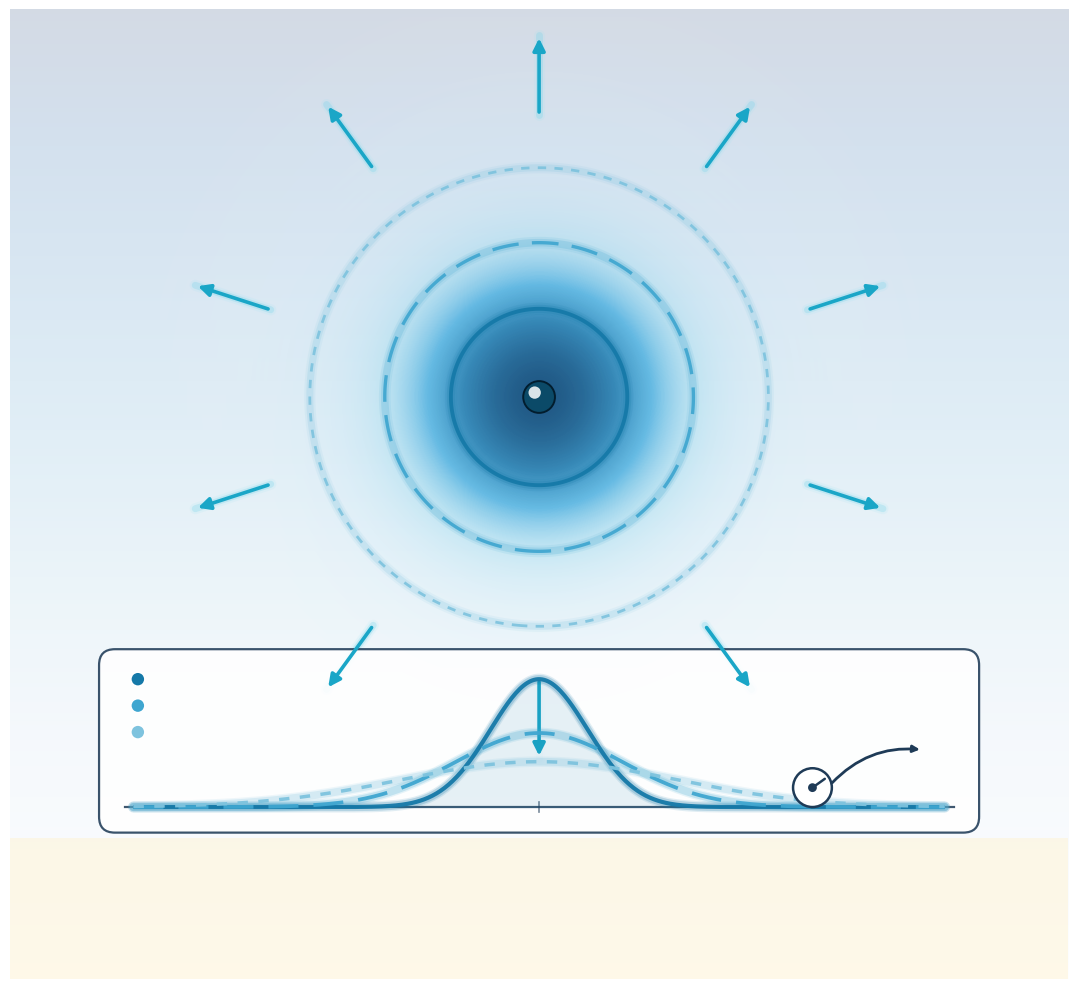

Recreate this plot in Python. (Note: this script raises an exception after producing the figure.)
"""
Mobility channel alone — visual-only illustration.

Metaphor: ink-drop diffusion.  A density source at the center spreads
outward smoothly.  Three time-snapshot rings (t1 < t2 < t3) are drawn
concentrically — the profile is tight and bright at t1, wider and
dimmer at t2, widest and dimmest at t3 — the self-similar spreading
signature of the porous-medium / Barenblatt equation.

Radial outward flow arrows ring the density cloud.  A small 1D cross-
section inset at the bottom shows the stacked profiles (tall-narrow
→ short-broad) to reinforce "mass conserved, spatial extent grows."
"""

from __future__ import annotations

import os
import numpy as np
import matplotlib.pyplot as plt
from matplotlib.patches import (
    Rectangle, FancyBboxPatch, Circle, FancyArrowPatch,
)
from matplotlib.colors import LinearSegmentedColormap

OUT = r"C:\Users\allen\GitHub\Event Density\docs\figures\atlas\Mobility_alone.png"


def build():
    fig, ax = plt.subplots(figsize=(11, 10), dpi=220)

    # ---- backdrop --------------------------------------------------
    grad = np.linspace(0, 1, 500).reshape(-1, 1)
    grad = np.tile(grad, (1, 500))
    ax.imshow(grad, extent=[0, 12, 0, 11], aspect="auto",
              cmap="Blues_r", alpha=0.18, zorder=0)
    ax.add_patch(Rectangle((0, 0), 12, 1.6,
                           facecolor="#fff4d6", alpha=0.55, zorder=0))

    # =============================================================
    # Main panel: 2D density cloud (top, ~y >= 3.5)
    # =============================================================
    cx, cy = 6.0, 6.6
    panel_R = 4.0

    # ---- rendered 2D Gaussian density field -----------------------
    N = 700
    xs = np.linspace(cx - panel_R - 0.3, cx + panel_R + 0.3, N)
    ys = np.linspace(cy - panel_R - 0.3, cy + panel_R + 0.3, N)
    X, Y = np.meshgrid(xs, ys)
    sigma = 0.90  # the "t1" tight core
    Z1 = np.exp(-((X - cx) ** 2 + (Y - cy) ** 2) / (2 * sigma ** 2))
    # composite with broader snapshots (wider sigmas) to suggest the
    # diffusing stack
    Z = Z1.copy()
    for s, w in [(1.35, 0.55), (1.95, 0.30), (2.70, 0.18)]:
        Z += w * np.exp(-((X - cx) ** 2 + (Y - cy) ** 2) / (2 * s ** 2))
    Z = Z / Z.max()

    cmap = LinearSegmentedColormap.from_list(
        "mobility_teal",
        [
            (0.00, (1.0, 1.0, 1.0, 0.0)),
            (0.15, (0.83, 0.93, 0.98, 0.22)),
            (0.35, (0.62, 0.86, 0.94, 0.50)),
            (0.55, (0.25, 0.67, 0.87, 0.85)),
            (0.75, (0.10, 0.47, 0.68, 0.95)),
            (1.00, (0.04, 0.28, 0.47, 1.00)),
        ],
    )
    ax.imshow(
        Z, extent=[xs[0], xs[-1], ys[0], ys[-1]],
        origin="lower", cmap=cmap, alpha=0.90, zorder=2,
        interpolation="bilinear",
    )

    # ---- three time-snapshot rings (tight → broad) ----------------
    # Represent as iso-contours of Gaussians at three widths, each with
    # a distinct line style to read as "time snapshots."
    snapshots = [
        (1.00, "#1579a8", 2.8, (0, ())),         # t1 solid
        (1.75, "#3fa6d0", 2.4, (0, (8, 4))),     # t2 dashed
        (2.60, "#7ec3de", 2.0, (0, (3, 3))),     # t3 dotted
    ]
    for sig, col, lw, style in snapshots:
        # halo underlay
        Zring = np.exp(-((X - cx) ** 2 + (Y - cy) ** 2) / (2 * sig ** 2))
        for lw_halo, a in [(lw + 6, 0.10), (lw + 3, 0.20)]:
            ax.contour(X, Y, Zring,
                       levels=[np.exp(-0.5)],
                       colors=col, linewidths=lw_halo,
                       linestyles="solid", alpha=a, zorder=4)
        ax.contour(X, Y, Zring,
                   levels=[np.exp(-0.5)],
                   colors=col, linewidths=lw,
                   linestyles=[style], alpha=0.92, zorder=5)

    # ---- central source marker ------------------------------------
    ax.add_patch(Circle((cx, cy), 0.18,
                        facecolor="#0b4a68",
                        edgecolor="#021d2e", lw=1.4, zorder=9))
    ax.add_patch(Circle((cx - 0.05, cy + 0.05), 0.07,
                        facecolor="white", alpha=0.85, zorder=10))

    # ---- radial outward flow arrows -------------------------------
    n_arrows = 10
    for k in range(n_arrows):
        th = (k + 0.5) * 2 * np.pi / n_arrows
        r0 = 3.2
        r1 = 4.1
        p0 = (cx + r0 * np.cos(th), cy + r0 * np.sin(th))
        p1 = (cx + r1 * np.cos(th), cy + r1 * np.sin(th))
        # glow
        for lw, col, a in [(8, "#9fe6f3", 0.14),
                           (5, "#6fd2e9", 0.26)]:
            ax.plot([p0[0], p1[0]], [p0[1], p1[1]],
                    color=col, lw=lw, alpha=a,
                    solid_capstyle="round", zorder=3)
        arrow = FancyArrowPatch(
            p0, p1,
            arrowstyle="-|>", mutation_scale=18,
            color="#1aa6c7", lw=2.6, zorder=6,
        )
        ax.add_patch(arrow)

    # =============================================================
    # Bottom inset: 1D profile stack  (y ~ 1.8 to 3.3)
    # =============================================================
    inset_x0, inset_x1 = 1.3, 10.7
    inset_y_base = 1.95
    inset_y_top = 3.55

    # inset panel
    ax.add_patch(FancyBboxPatch(
        (inset_x0 - 0.25, inset_y_base - 0.25),
        inset_x1 - inset_x0 + 0.5,
        inset_y_top - inset_y_base + 0.4,
        boxstyle="round,pad=0.04,rounding_size=0.18",
        facecolor="white", edgecolor="#1f3b57",
        lw=1.6, alpha=0.88, zorder=5,
    ))

    # axes baseline
    ax.plot([inset_x0, inset_x1], [inset_y_base, inset_y_base],
            color="#1f3b57", lw=1.6, alpha=0.85, zorder=6)
    # vertical midline for symmetry hint
    mid_x = (inset_x0 + inset_x1) / 2
    ax.plot([mid_x, mid_x], [inset_y_base - 0.06, inset_y_base + 0.06],
            color="#1f3b57", lw=1.2, alpha=0.6, zorder=6)

    # three profiles — same total integral, narrower → broader
    xs_p = np.linspace(inset_x0 + 0.1, inset_x1 - 0.1, 400)
    profile_top = inset_y_top - 0.15
    scale_y = profile_top - inset_y_base

    for sig, col, lw, style in [
        (0.55, "#1579a8", 3.0, (0, ())),
        (0.95, "#3fa6d0", 2.7, (0, (8, 4))),
        (1.55, "#7ec3de", 2.5, (0, (3, 3))),
    ]:
        peak = 1.0 / (sig * np.sqrt(2 * np.pi))
        amp_norm = 1.0 / (peak)
        gauss = (1.0 / (sig * np.sqrt(2 * np.pi))
                 * np.exp(-((xs_p - mid_x) ** 2) / (2 * sig ** 2)))
        # normalize so each profile reaches a consistent visual scale
        # (peak of narrowest = full height, broader lower)
        norm = gauss / (1.0 / (0.55 * np.sqrt(2 * np.pi)))
        ys_p = inset_y_base + norm * scale_y
        # glow underlay
        for lw_halo, a in [(lw + 5, 0.12), (lw + 3, 0.22)]:
            ax.plot(xs_p, ys_p, color=col, lw=lw_halo,
                    alpha=a, solid_capstyle="round", zorder=6)
        ax.plot(xs_p, ys_p, color=col, lw=lw,
                linestyle=style, alpha=0.95, zorder=7,
                solid_capstyle="round")
        # shaded fill for the narrowest profile only (subtle)
        if sig == 0.55:
            ax.fill_between(xs_p, inset_y_base, ys_p,
                            color=col, alpha=0.10, zorder=6)

    # small arrow indicating "time increases → profile broadens"
    ax.annotate("",
                xy=(inset_x1 - 0.35, inset_y_base + 0.65),
                xytext=(inset_x1 - 1.40, inset_y_base + 0.25),
                arrowprops=dict(arrowstyle="-|>",
                                color="#1f3b57", lw=2.0,
                                connectionstyle="arc3,rad=-0.25"),
                zorder=9)
    # badge at arrow tail = a clock-ish icon (circle + tick)
    tbx, tby = inset_x1 - 1.60, inset_y_base + 0.22
    ax.add_patch(Circle((tbx, tby), 0.22,
                        facecolor="white", edgecolor="#1f3b57",
                        lw=1.8, zorder=10))
    ax.add_patch(Circle((tbx, tby), 0.05,
                        facecolor="#1f3b57", edgecolor="none", zorder=11))
    ax.plot([tbx, tbx + 0.14], [tby, tby + 0.10],
            color="#1f3b57", lw=1.8, solid_capstyle="round", zorder=11)

    # legend dots on the left of the inset for t1/t2/t3
    for i, (col, style) in enumerate(
        [("#1579a8", "solid"),
         ("#3fa6d0", "dashed"),
         ("#7ec3de", "dotted")]):
        ly = inset_y_top - 0.15 - i * 0.30
        ax.add_patch(Circle((inset_x0 + 0.15, ly), 0.08,
                            facecolor=col, edgecolor="white",
                            lw=1.2, zorder=10))

    # ---- framing ---------------------------------------------------
    ax.set_xlim(0, 12)
    ax.set_ylim(0, 11)
    ax.set_aspect("equal")
    ax.axis("off")

    plt.tight_layout()
    os.makedirs(os.path.dirname(OUT), exist_ok=True)
    plt.savefig(OUT, dpi=220, bbox_inches="tight",
                facecolor="#f7fbfe", edgecolor="none")
    plt.close(fig)
    print(f"wrote {OUT}")


if __name__ == "__main__":
    build()
